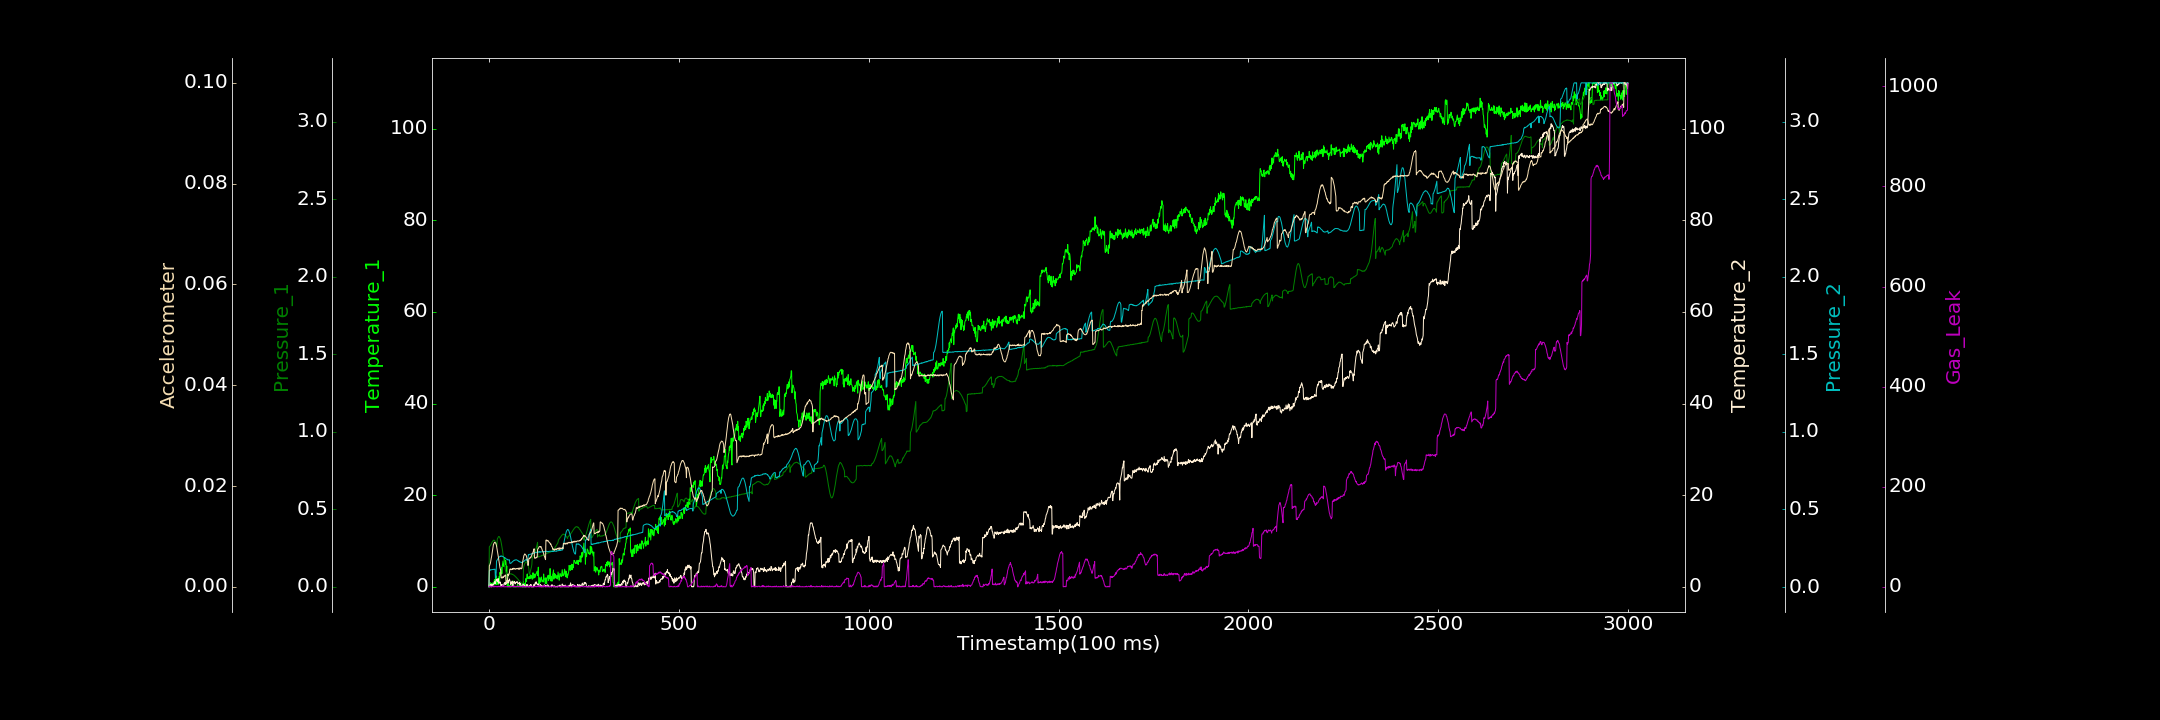

Values plotted in this chart, from the file beside it:
0.000000000, 0.000000000, 0.000588005, 0.365878848, 0.001464476, 0.000012166, 0.000000000
1, 0.000000000, 0.2577, 0.3314, 0.106, 0.00418, 0.000000000
2, 0.6726, 0.2604, 0.2297, 0.1074, 0.004297, 1.427
3, 0.9271, 0.2639, 0.000000000, 0.1084, 0.00455, 0.9805
4, 0.1283, 0.2685, 0.4666, 0.112, 0.004744, 1.443
5, 0.7772, 0.2705, 0.3706, 0.11, 0.005272, 0.000000000
6, 0.000000000, 0.2779, 0.5975, 0.1111, 0.005671, 0.02549
7, 0.000000000, 0.2813, 0.02464, 0.1124, 0.005995, 0.000000000
8, 0.3033, 0.2877, 0.3081, 0.1127, 0.006494, 0.8026
9, 0.833, 0.2902, 0.5157, 0.1126, 0.006945, 0.000000000
10, 0.3377, 0.2947, 0.2048, 0.1124, 0.007449, 1.329
11, 0.8231, 0.2971, 0.5523, 0.1134, 0.007909, 0.3336
12, 0.6852, 0.2996, 0.5308, 0.1131, 0.008491, 0.000000000
13, 0.706, 0.3023, 0.6347, 0.1148, 0.008533, 0.000000000
14, 1.345, 0.2999, 0.9876, 0.1134, 0.008756, 1.571
15, 1.556, 0.2977, 1.127, 0.114, 0.008846, 0.000000000
16, 0.4865, 0.2954, 0.6976, 0.1153, 0.008816, 0.000000000
17, 1.664, 0.2909, 0.7062, 0.05742, 0.008719, 0.5995
18, 1.247, 0.2864, 1.219, 0.06415, 0.008685, 1.176
19, 2.395, 0.2781, 1.575, 0.09422, 0.00842, 0.953
20, 0.4688, 0.2705, 1.425, 0.168, 0.008127, 0.000000000
21, 1.251, 0.2596, 1.489, 0.1707, 0.007682, 0.000000000
22, 1.524, 0.3086, 1.138, 0.175, 0.007359, 0.000000000
23, 1.124, 0.3136, 1.097, 0.1801, 0.006794, 0.000000000
24, 0.4917, 0.3196, 1.813, 0.1834, 0.006357, 1.262
25, 1.728, 0.3229, 1.274, 0.1856, 0.005829, 0.03542
26, 1.473, 0.3255, 0.7579, 0.1923, 0.005244, 1.112
27, 2.287, 0.3242, 1.052, 0.1932, 0.004827, 1.221
28, 1.23, 0.3208, 0.8285, 0.1951, 0.004301, 0.000000000
29, 3.147, 0.3153, 1.072, 0.198, 0.003819, 0.5705
30, 2.58, 0.3088, 0.9974, 0.1969, 0.003509, 0.000000000
31, 2.517, 0.3003, 0.4749, 0.1999, 0.003302, 0.3981
32, 3.596, 0.289, 0.2221, 0.1976, 0.001836, 0.000000000
33, 4.152, 0.2754, 0.4868, 0.2002, 0.001781, 0.000000000
34, 2.867, 0.2623, 0.5038, 0.1992, 0.001744, 0.01906
35, 4.442, 0.2462, 0.3503, 0.1994, 0.002001, 0.000000000
36, 5.135, 0.2291, 0.402, 0.1961, 0.00178, 0.8885
37, 5.629, 0.2109, 0.236, 0.196, 0.001902, 2.859
38, 4.51, 0.194, 0.2926, 0.1954, 0.001836, 0.1778
39, 4.991, 0.1768, 0.2554, 0.1926, 0.002117, 0.2419
40, 4.469, 0.1601, 0.7658, 0.191, 0.002114, 0.000000000
41, 6.409, 0.1435, 0.6782, 0.1901, 0.002087, 0.000000000
42, 4.832, 0.1249, 0.9335, 0.1876, 0.002249, 0.000000000
43, 5.366, 0.1118, 0.5044, 0.1872, 0.002335, 0.4776
44, 5.757, 0.1001, 1.012, 0.1852, 0.002361, 0.000000000
45, 5.245, 0.08784, 0.858, 0.181, 0.0009271, 0.000000000
46, 3.445, 0.0801, 0.6261, 0.1793, 0.0009256, 0.000000000
47, 4.511, 0.07349, 1.34, 0.1798, 0.0007445, 0.000000000
48, 0.2874, 0.0621, 0.8497, 0.1794, 0.001166, 0.5112
49, 0.000000000, 0.06375, 0.8799, 0.1751, 0.001503, 0.000000000
50, 1.306, 0.06454, 1.357, 0.1762, 0.002536, 0.000000000
51, 0.000000000, 0.07158, 0.8336, 0.175, 0.002272, 0.8183
52, 0.3266, 0.08091, 1.333, 0.1748, 0.002423, 0.000000000
53, 0.000000000, 0.08119, 1.371, 0.1731, 0.002625, 0.000000000
54, 0.000000000, 0.08222, 1.704, 0.1753, 0.002814, 0.000000000
55, 0.2554, 0.08189, 1.315, 0.1528, 0.003469, 0.6665
56, 0.000000000, 0.08418, 1.147, 0.152, 0.003559, 0.000000000
57, 0.000000000, 0.08426, 0.455, 0.1529, 0.003462, 1.448
58, 0.000000000, 0.08468, 0.7238, 0.1554, 0.003512, 0.000000000
59, 0.1932, 0.08352, 0.9783, 0.1552, 0.003397, 1.213
60, 0.000000000, 0.08147, 0.6588, 0.1571, 0.003512, 0.6557
... 2,939 more rows
